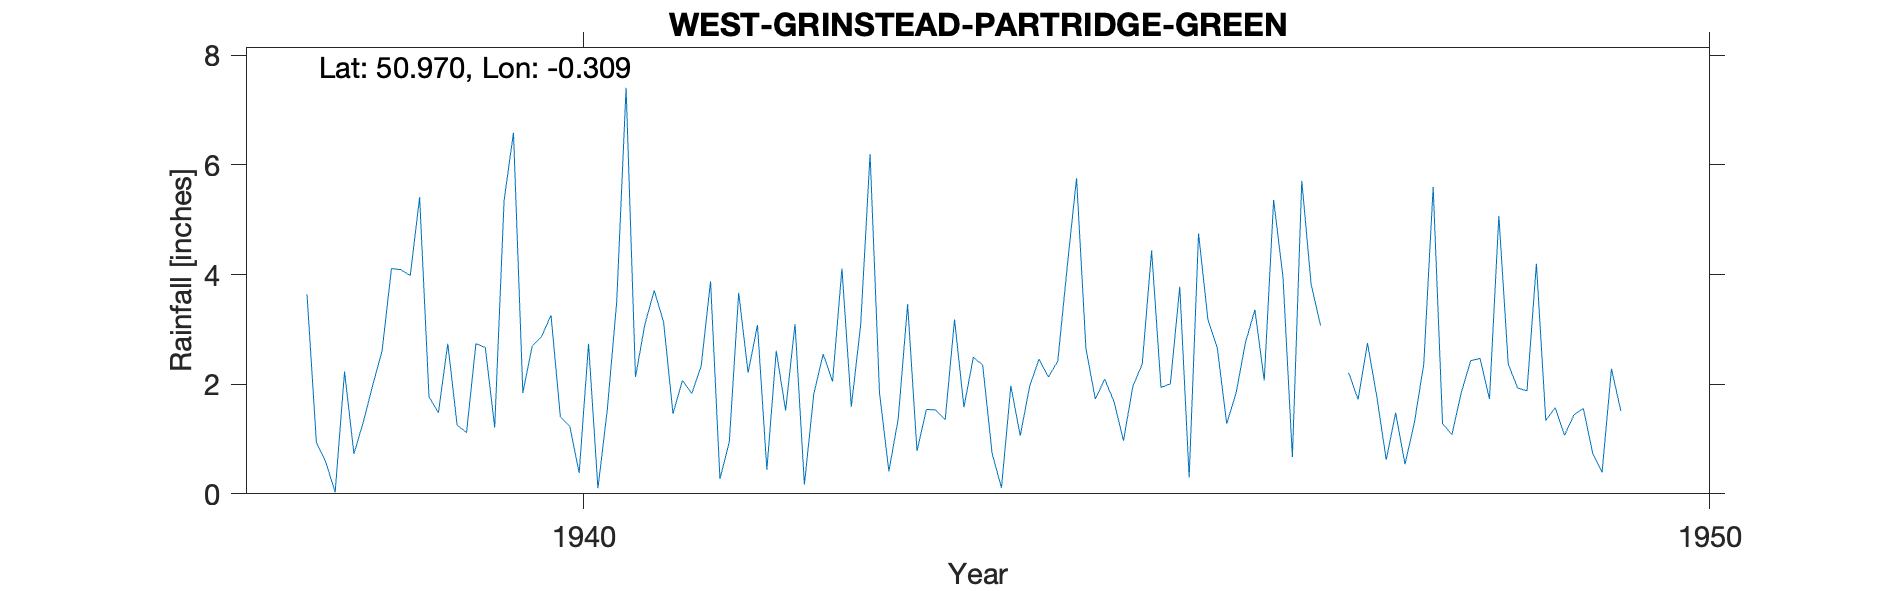

Data behind this chart, as committed beside it:
WEST-GRINSTEAD-PARTRIDGE-GREEN (BULLRUSH…, , , , , , , , , , , , , , , , , , , , 
Grid ref, TQ188203, Long, -0.3094, Lat, 50.97, Elevation, 70, ft, , , , , , , , , , , , 
Station no, 495/7, , , , , , , , , , , , , , , , , , , 
, 1931, 1932, 1933, 1934, 1935, 1936, 1937, 1938, 1939, 1940, 1941, 1942, 1943, 1944, 1945, 1946, 1947, 1948, 1949, 1950
January, , , , , , , , 3.64, 5.41, 2.7, 3.09, 3.08, 6.2, 2.35, 1.73, 3.18, 3.07, 5.6, 1.34, 
February, , , , , , , , 0.94, 1.77, 2.87, 3.71, 0.44, 1.85, 0.74, 2.09, 2.66, , 1.28, 1.57, 
March, , , , , , , , 0.58, 1.48, 3.26, 3.13, 2.61, 0.41, 0.11, 1.68, 1.28, , 1.08, 1.07, 
April, , , , , , , , 0.03, 2.74, 1.4, 1.46, 1.52, 1.37, 1.97, 0.97, 1.84, 2.21, 1.85, 1.44, 
May, , , , , , , , 2.23, 1.25, 1.23, 2.07, 3.1, 3.46, 1.06, 1.96, 2.76, 1.72, 2.43, 1.56, 
June, , , , , , , , 0.73, 1.12, 0.38, 1.83, 0.17, 0.78, 1.96, 2.37, 3.36, 2.75, 2.47, 0.74, 
July, , , , , , , , 1.31, 2.74, 2.74, 2.33, 1.82, 1.54, 2.46, 4.44, 2.07, 1.77, 1.73, 0.39, 
August, , , , , , , , 1.98, 2.67, 0.1, 3.88, 2.55, 1.53, 2.13, 1.94, 5.36, 0.62, 5.07, 2.28, 
September, , , , , , , , 2.61, 1.21, 1.54, 0.27, 2.05, 1.35, 2.42, 2.01, 3.95, 1.48, 2.37, 1.51, 
October, , , , , , , , 4.11, 5.35, 3.5, 0.95, 4.11, 3.18, 4.13, 3.78, 0.67, 0.54, 1.93, , 
November, , , , , , , , 4.09, 6.59, 7.41, 3.67, 1.59, 1.58, 5.76, 0.3, 5.71, 1.3, 1.88, , 
December, , , , , , , , 3.98, 1.84, 2.13, 2.21, 3.09, 2.49, 2.65, 4.75, 3.82, 2.37, 4.2, 1.65, 
Total, , , , , , , , 26.23, 34.17, 29.26, 28.6, 26.13, 25.74, 27.74, 28.02, 36.66, , 31.89, , 
Snow estimates kept, , , , , , , , , , , , , , , , , , , , 
1947 Feb Mar estimated, , , , , , , , , , , , , , , , , , , , 
1949 Oct Nov estimated, , , , , , , , , , , , , , , , , , , , 
